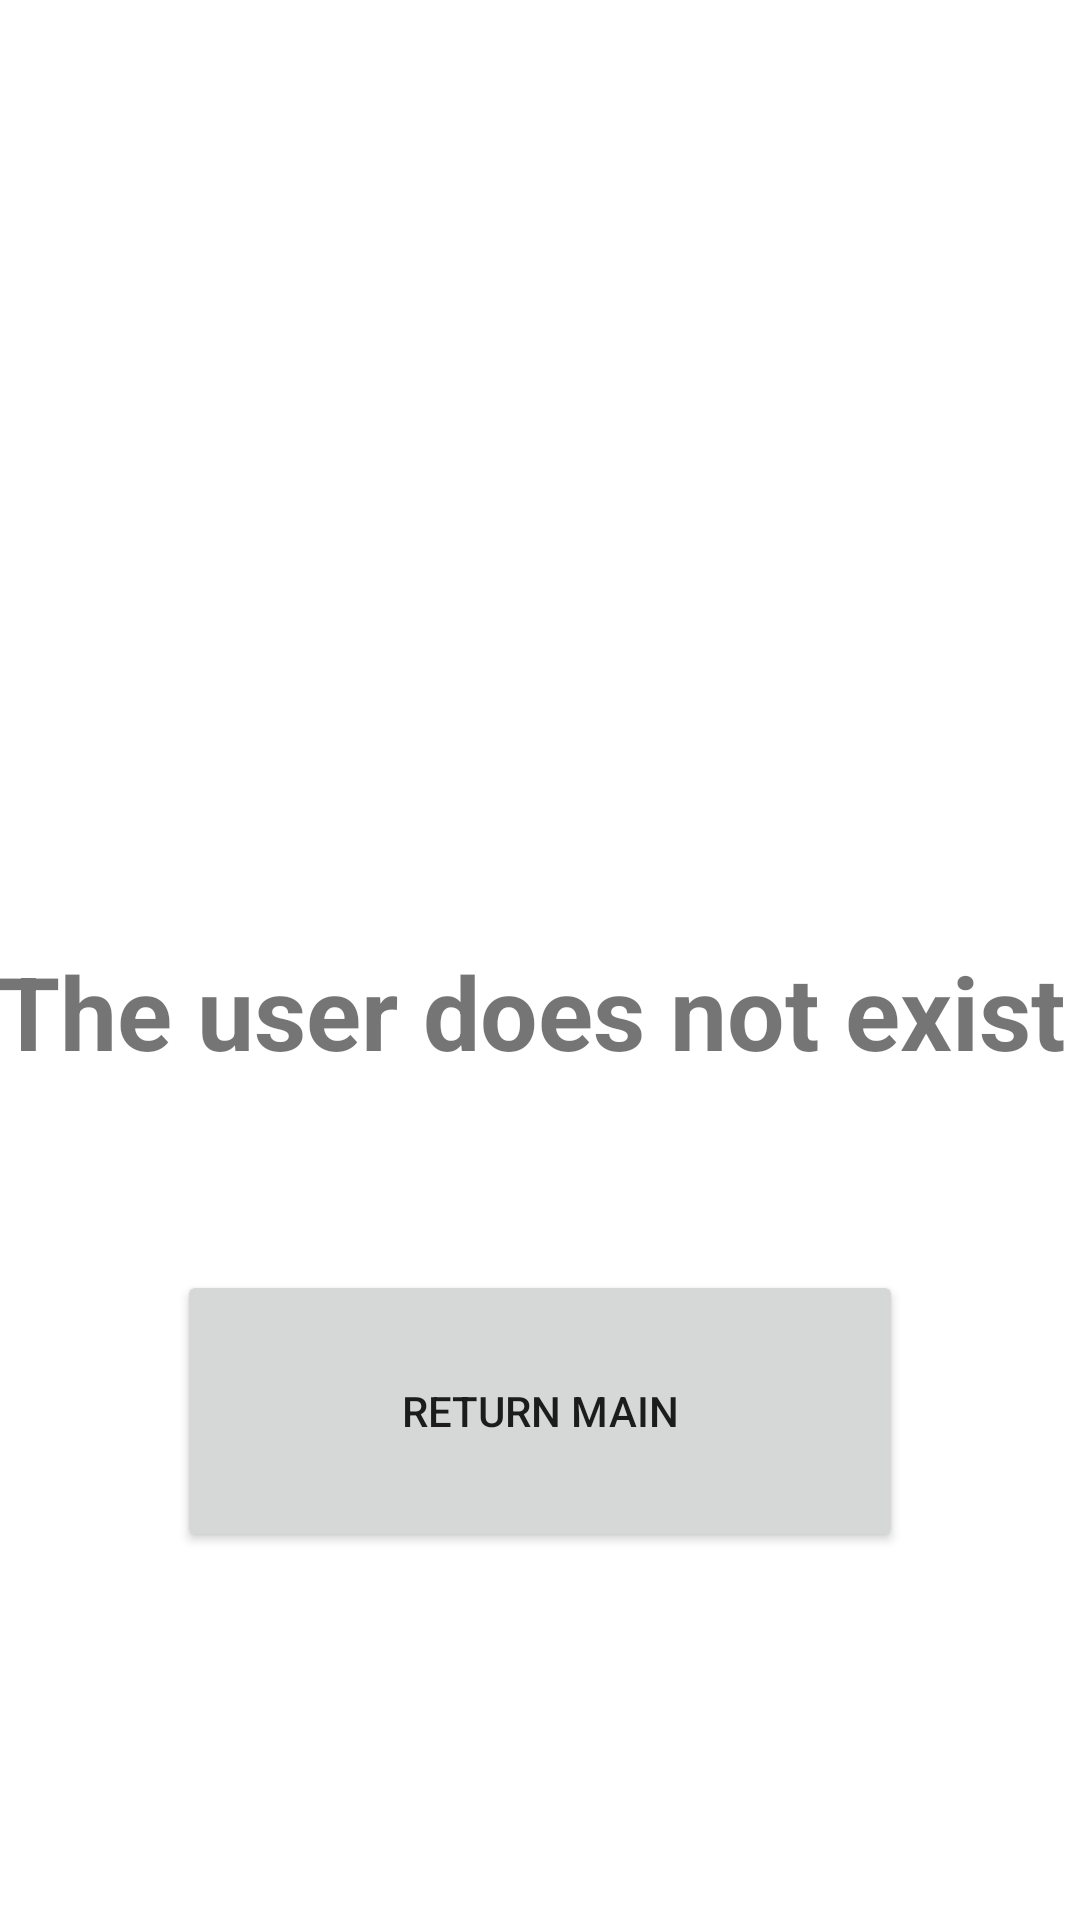

The Android layout XML behind this screen, and the referenced resources:
<!-- AndroidManifest.xml: application theme Theme.SampleMinim2 -->
<!-- res/layout/activity_error.xml -->
<?xml version="1.0" encoding="utf-8"?>
<androidx.constraintlayout.widget.ConstraintLayout xmlns:android="http://schemas.android.com/apk/res/android"
    xmlns:app="http://schemas.android.com/apk/res-auto"
    xmlns:tools="http://schemas.android.com/tools"
    android:layout_width="match_parent"
    android:layout_height="match_parent"
    tools:context=".ErrorActivity">

    <TextView
        android:id="@+id/textView0"
        android:layout_width="189dp"
        android:layout_height="66dp"
        android:layout_marginTop="243dp"
        android:layout_marginBottom="96dp"
        android:text="ERROR!!"
        android:textSize="50sp"
        android:textStyle="bold"
        app:layout_constraintBottom_toTopOf="@+id/textView1"
        app:layout_constraintEnd_toEndOf="parent"
        app:layout_constraintStart_toStartOf="parent"
        app:layout_constraintTop_toTopOf="parent" />

    <TextView
        android:id="@+id/textView1"
        android:layout_width="363dp"
        android:layout_height="47dp"
        android:text="The user does not exist"
        android:textSize="34sp"
        android:textStyle="bold"
        app:layout_constraintBottom_toBottomOf="parent"
        app:layout_constraintEnd_toEndOf="parent"
        app:layout_constraintHorizontal_bias="0.495"
        app:layout_constraintStart_toStartOf="parent"
        app:layout_constraintTop_toTopOf="parent"
        app:layout_constraintVertical_bias="0.53" />

    <Button
        android:id="@+id/button_return"
        android:layout_width="242dp"
        android:layout_height="94dp"
        android:layout_marginTop="83dp"
        android:layout_marginBottom="144dp"
        android:text="Return Main"
        android:onClick="returnToMain"
        app:layout_constraintBottom_toBottomOf="parent"
        app:layout_constraintEnd_toEndOf="parent"
        app:layout_constraintStart_toStartOf="parent"
        app:layout_constraintTop_toBottomOf="@+id/textView1"
        tools:ignore="SpeakableTextPresentCheck" />
</androidx.constraintlayout.widget.ConstraintLayout>
<!-- resources referenced by this layout -->
<resources>
  <style name="Theme.SampleMinim2" parent="Theme.MaterialComponents.DayNight.DarkActionBar">
          
          <item name="colorPrimary">@color/purple_500</item>
          <item name="colorPrimaryVariant">@color/purple_700</item>
          <item name="colorOnPrimary">@color/white</item>
          
          <item name="colorSecondary">@color/teal_200</item>
          <item name="colorSecondaryVariant">@color/teal_700</item>
          <item name="colorOnSecondary">@color/black</item>
          
          <item name="android:statusBarColor" tools:targetApi="l">?attr/colorPrimaryVariant</item>
          
      </style>
  <!-- not gathered from this repository: default colours our renderer supplied (Android Studio template values) -->
  <color name="purple_500">#FF6200EE</color>
  <color name="purple_700">#FF3700B3</color>
  <color name="teal_200">#FF03DAC5</color>
  <color name="teal_700">#FF018786</color>
  <color name="black">#FF000000</color>
  <color name="white">#FFFFFFFF</color>
</resources>
